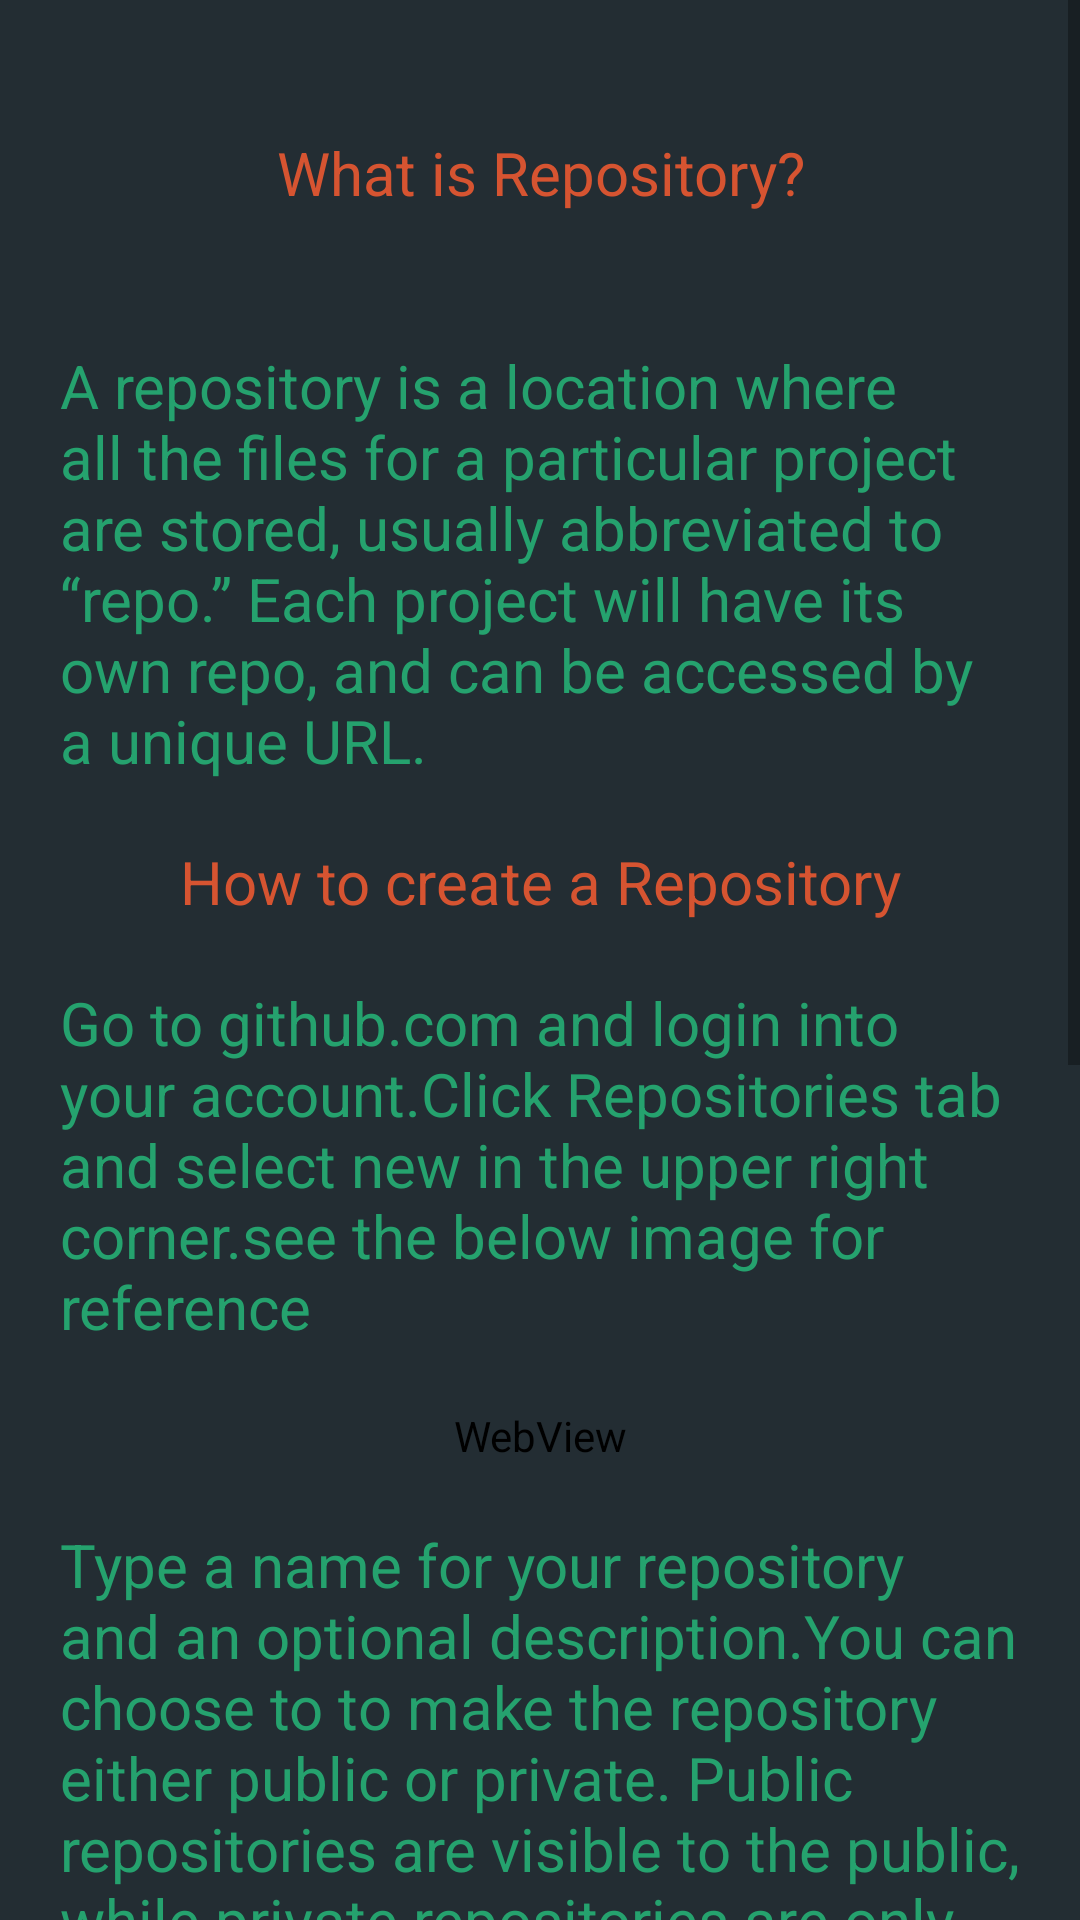

This screen was rendered from an Android layout file. Write that file and the resources it references.
<!-- AndroidManifest.xml: application theme AppTheme -->
<!-- res/layout/repo.xml -->
<?xml version="1.0" encoding="utf-8"?>
<RelativeLayout xmlns:android="http://schemas.android.com/apk/res/android"
    android:layout_width="match_parent"
    android:layout_height="match_parent"
     android:background="#272d33"
    android:gravity="top" >
    
  

 <ScrollView
     android:layout_width="fill_parent"
     android:layout_height="fill_parent"
     android:layout_alignParentLeft="true"
     android:layout_alignParentTop="true"
     android:clipToPadding="false" 
      >

     <LinearLayout
         android:layout_width="fill_parent"
         android:layout_height="match_parent"
         android:layout_margin="20dp"
         android:orientation="vertical" >

         <TextView
             android:id="@+id/textView1"
             android:layout_width="match_parent"
             android:layout_height="75dp"
             android:layout_marginBottom="20dp"
             android:gravity="center"
             android:text="What is Repository?"
             android:textColor="#d65431"
             android:textSize="20sp" />

         <TextView
             android:id="@+id/textView2"
             android:layout_width="match_parent"
             android:layout_height="wrap_content"
             android:layout_marginBottom="20dp"
             android:text="@string/repo"
             android:textColor="#25a26e"
             android:textSize="20sp" />

         <TextView
             android:id="@+id/textView3"
             android:layout_width="match_parent"
             android:layout_height="match_parent"
             android:layout_gravity="top"
             android:layout_marginBottom="20dp"
             android:gravity="center"
             android:text="How to create a Repository"
             android:textColor="#d65431"
             android:textSize="20sp" />
         
           <TextView
             android:id="@+id/textView4"
             android:layout_width="match_parent"
             android:layout_height="wrap_content"
             android:layout_marginBottom="20dp"
             android:text="@string/repo1"
             android:textColor="#25a26e"
             android:textSize="20sp" />
           
           <WebView
        android:id="@+id/repo"
        android:layout_width="match_parent"
        android:layout_height="match_parent"
        android:layout_marginBottom="20dp" />
           
            <TextView
             android:id="@+id/textView5"
             android:layout_width="match_parent"
             android:layout_height="wrap_content"
             android:layout_marginBottom="20dp"
             android:text="@string/repo2"
             android:textColor="#25a26e"
             android:textSize="20sp" />
            
             <TextView
             android:id="@+id/textView6"
             android:layout_width="match_parent"
             android:layout_height="75dp"
             android:layout_marginBottom="20dp"
             android:gravity="center"
             android:text="Creating a local repository"
             android:textColor="#d65431"
             android:textSize="20sp" />

         <TextView
             android:id="@+id/textView7"
             android:layout_width="match_parent"
             android:layout_height="wrap_content"
             android:layout_marginBottom="20dp"
             android:text="@string/repo3"
             android:textColor="#25a26e"
             android:textSize="20sp" />
         
         <WebView
        android:id="@+id/init"
        android:layout_width="match_parent"
        android:layout_height="match_parent"
        android:layout_marginBottom="20dp" />
         
         <WebView
        android:id="@+id/initm"
        android:layout_width="match_parent"
        android:layout_height="match_parent"
        android:layout_marginBottom="20dp" />
           
           

        
     </LinearLayout>
 </ScrollView>

</RelativeLayout>
<!-- resources referenced by this layout -->
<resources>
  <string name="repo">A repository is a location where all the files for a particular project are stored, usually abbreviated to “repo.” Each project will have its own repo, and can be accessed by a unique URL.</string>
  <string name="repo1">Go to github.com and login into your account.Click Repositories tab and select new in the upper right corner.see the below image for reference</string>
  <string name="repo2">Type a name for your repository and an optional description.You can choose to to make the repository either public or private. Public repositories are visible to the public, while private repositories are only accessible to you, and people you share them with.After u finish everything select create repository</string>
  <string name="repo3">So we just made a space for your project to live online, but that’s not where you’ll be working on it. The bulk of your work is going to be done on your computer. So we need to actually mirror that repository we just made as a local directory.So type the below commands one by one</string>
  <style name="AppTheme" parent="AppBaseTheme">
          
          
          
      </style>
  <style name="AppBaseTheme" parent="Theme.AppCompat.Light">
           <item name="android:background">#ff232d33</item> 
          
      </style>
</resources>
